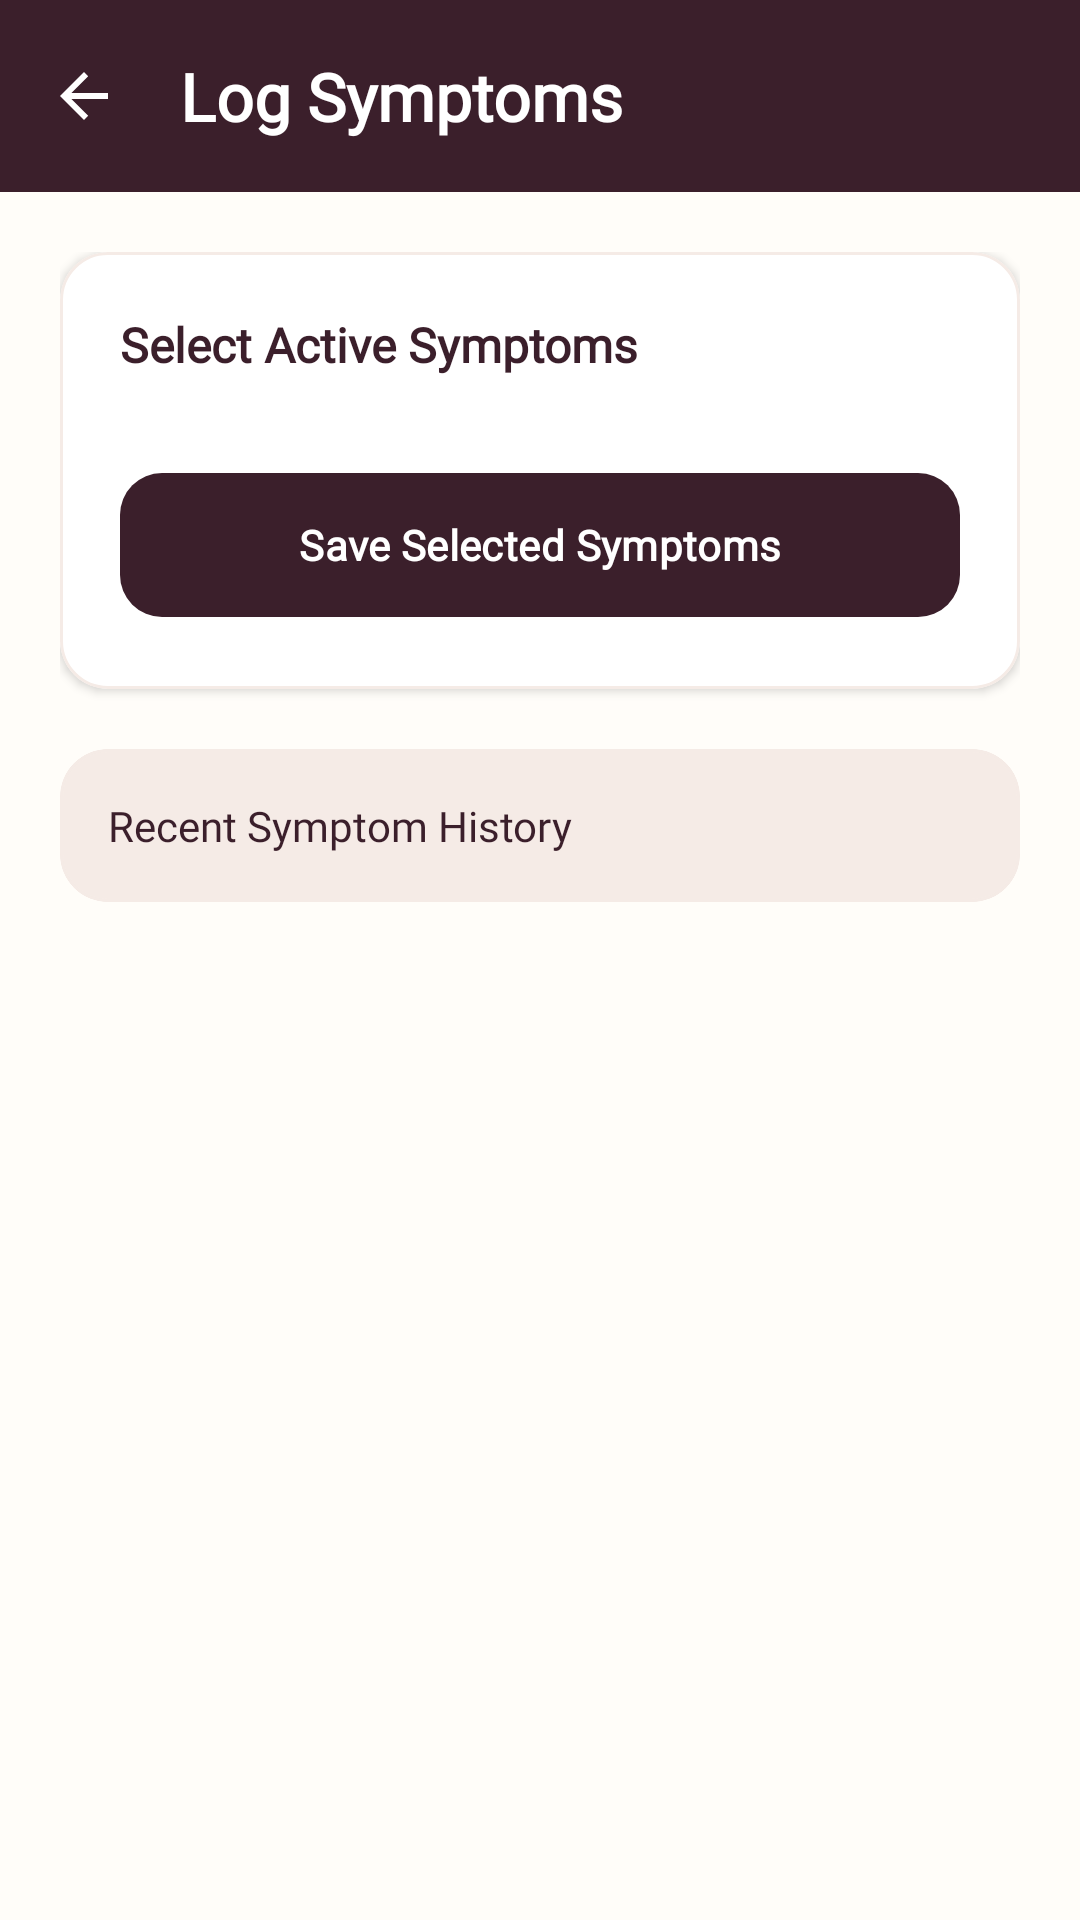

Android layout source for this screen:
<!-- AndroidManifest.xml: application theme Theme.Mahila -->
<!-- res/layout/activity_symptom_logger.xml -->
<?xml version="1.0" encoding="utf-8"?>
<LinearLayout xmlns:android="http://schemas.android.com/apk/res/android"
    xmlns:app="http://schemas.android.com/apk/res-auto"
    android:id="@+id/symptom_logger_root"
    android:layout_width="match_parent"
    android:layout_height="match_parent"
    android:background="@color/bg_warm_ivory"
    android:orientation="vertical">

    <com.google.android.material.appbar.MaterialToolbar
        android:id="@+id/symptom_logger_toolbar"
        android:layout_width="match_parent"
        android:layout_height="wrap_content"
        android:background="@color/deep_plum"
        app:title="Log Symptoms"
        app:titleTextColor="@color/white"
        app:navigationIcon="?attr/homeAsUpIndicator"
        app:navigationIconTint="@color/white" />

    <LinearLayout
        android:layout_width="match_parent"
        android:layout_height="wrap_content"
        android:orientation="vertical"
        android:padding="20dp">

        <com.google.android.material.card.MaterialCardView
            android:layout_width="match_parent"
            android:layout_height="wrap_content"
            app:cardCornerRadius="16dp"
            app:cardElevation="2dp"
            app:strokeColor="@color/warm_sand"
            app:strokeWidth="1dp"
            app:cardBackgroundColor="@color/white"
            android:layout_marginBottom="20dp">

            <LinearLayout
                android:layout_width="match_parent"
                android:layout_height="wrap_content"
                android:orientation="vertical"
                android:padding="20dp">

                <TextView
                    android:layout_width="wrap_content"
                    android:layout_height="wrap_content"
                    android:text="Select Active Symptoms"
                    android:fontFamily="@font/nunito"
                    android:textColor="@color/deep_plum"
                    android:textSize="16sp"
                    android:textStyle="bold"
                    android:layout_marginBottom="12dp" />

                <com.google.android.material.chip.ChipGroup
                    android:id="@+id/symptom_chip_group"
                    android:layout_width="match_parent"
                    android:layout_height="wrap_content"
                    app:chipSpacingHorizontal="8dp"
                    app:chipSpacingVertical="8dp"
                    app:singleSelection="false"
                    android:layout_marginBottom="16dp" />

                <com.google.android.material.button.MaterialButton
                    android:id="@+id/button_save_symptoms"
                    android:layout_width="match_parent"
                    android:layout_height="56dp"
                    android:text="Save Selected Symptoms"
                    android:fontFamily="@font/nunito"
                    app:cornerRadius="14dp" />
            </LinearLayout>
        </com.google.android.material.card.MaterialCardView>

        <com.google.android.material.card.MaterialCardView
            android:id="@+id/card_symptom_history"
            android:layout_width="match_parent"
            android:layout_height="wrap_content"
            app:cardCornerRadius="16dp"
            app:cardElevation="0dp"
            app:strokeColor="@color/warm_sand"
            app:strokeWidth="1dp"
            app:cardBackgroundColor="@color/warm_sand">

            <LinearLayout
                android:layout_width="match_parent"
                android:layout_height="wrap_content"
                android:orientation="vertical"
                android:padding="16dp">

                <TextView
                    android:id="@+id/text_symptom_history"
                    android:layout_width="match_parent"
                    android:layout_height="wrap_content"
                    android:text="Recent Symptom History"
                    android:fontFamily="@font/nunito"
                    android:textSize="14sp"
                    android:textColor="@color/deep_plum" />
            </LinearLayout>
        </com.google.android.material.card.MaterialCardView>

    </LinearLayout>
</LinearLayout>
<!-- resources referenced by this layout -->
<resources>
  <color name="bg_warm_ivory">#FFFDF9</color>
  <color name="deep_plum">#3B1F2B</color>
  <color name="warm_sand">#F5EBE6</color>
  <color name="white">#FFFFFF</color>
  <style name="Theme.Mahila" parent="Base.Theme.Mahila" />
  <color name="md_theme_light_primary">#3B1F2B</color>
  <color name="md_theme_light_onPrimary">#FFFFFF</color>
  <color name="md_theme_light_primaryContainer">#F3E8EC</color>
  <color name="md_theme_light_onPrimaryContainer">#3B1F2B</color>
  <color name="md_theme_light_secondary">#D87093</color>
  <color name="md_theme_light_onSecondary">#FFFFFF</color>
  <color name="md_theme_light_secondaryContainer">#FADEE7</color>
  <color name="md_theme_light_onSecondaryContainer">#5E1E34</color>
  <color name="md_theme_light_tertiary">#7DA183</color>
  <color name="md_theme_light_onTertiary">#FFFFFF</color>
  <color name="md_theme_light_tertiaryContainer">#E4EFE6</color>
  <color name="md_theme_light_onTertiaryContainer">#253D2A</color>
  <color name="md_theme_light_error">#BA1A1A</color>
  <color name="md_theme_light_onError">#FFFFFF</color>
  <color name="md_theme_light_errorContainer">#FFDAD6</color>
  <color name="md_theme_light_onErrorContainer">#410002</color>
  <color name="md_theme_light_surface">#FFFDF9</color>
  <color name="md_theme_light_onSurface">#3B1F2B</color>
  <color name="md_theme_light_surfaceVariant">#EFE1D9</color>
  <color name="md_theme_light_onSurfaceVariant">#6E5A63</color>
  <color name="md_theme_light_surfaceContainerLowest">#FFFFFF</color>
  <color name="md_theme_light_surfaceContainerLow">#FBF5F1</color>
  <color name="md_theme_light_surfaceContainer">#F5EBE6</color>
  <color name="md_theme_light_surfaceContainerHigh">#EFE1D9</color>
  <color name="md_theme_light_surfaceContainerHighest">#E6D6CC</color>
  <color name="md_theme_light_outline">#9E8892</color>
  <color name="md_theme_light_outlineVariant">#DCD0D5</color>
  <color name="md_theme_light_background">#FFFDF9</color>
  <style name="TextAppearance.Mahila.TitleLarge" parent="TextAppearance.Material3.TitleLarge">
          <item name="fontFamily">@font/nunito</item>
          <item name="android:fontFamily">@font/nunito</item>
          <item name="android:textSize">22sp</item>
          <item name="android:textStyle">bold</item>
      </style>
  <style name="TextAppearance.Mahila.TitleSmall" parent="TextAppearance.Material3.TitleSmall">
          <item name="fontFamily">@font/nunito</item>
          <item name="android:fontFamily">@font/nunito</item>
          <item name="android:textSize">14sp</item>
          <item name="android:textStyle">bold</item>
      </style>
  <style name="TextAppearance.Mahila.BodySmall" parent="TextAppearance.Material3.BodySmall">
          <item name="fontFamily">@font/nunito</item>
          <item name="android:fontFamily">@font/nunito</item>
          <item name="android:textSize">12sp</item>
      </style>
  <style name="TextAppearance.Mahila.LabelMedium" parent="TextAppearance.Material3.LabelMedium">
          <item name="fontFamily">@font/nunito</item>
          <item name="android:fontFamily">@font/nunito</item>
          <item name="android:textSize">12sp</item>
          <item name="android:textStyle">bold</item>
      </style>
  <style name="TextAppearance.Mahila.LabelSmall" parent="TextAppearance.Material3.LabelSmall">
          <item name="fontFamily">@font/nunito</item>
          <item name="android:fontFamily">@font/nunito</item>
          <item name="android:textSize">11sp</item>
      </style>
  <style name="Widget.Mahila.Button" parent="Widget.Material3.Button">
          <item name="android:minHeight">48dp</item>
          <item name="cornerRadius">16dp</item>
          <item name="android:textAllCaps">false</item>
          <item name="android:fontFamily">@font/nunito</item>
      </style>
  <color name="bottom_nav_tint">#3B1F2B</color>
</resources>
